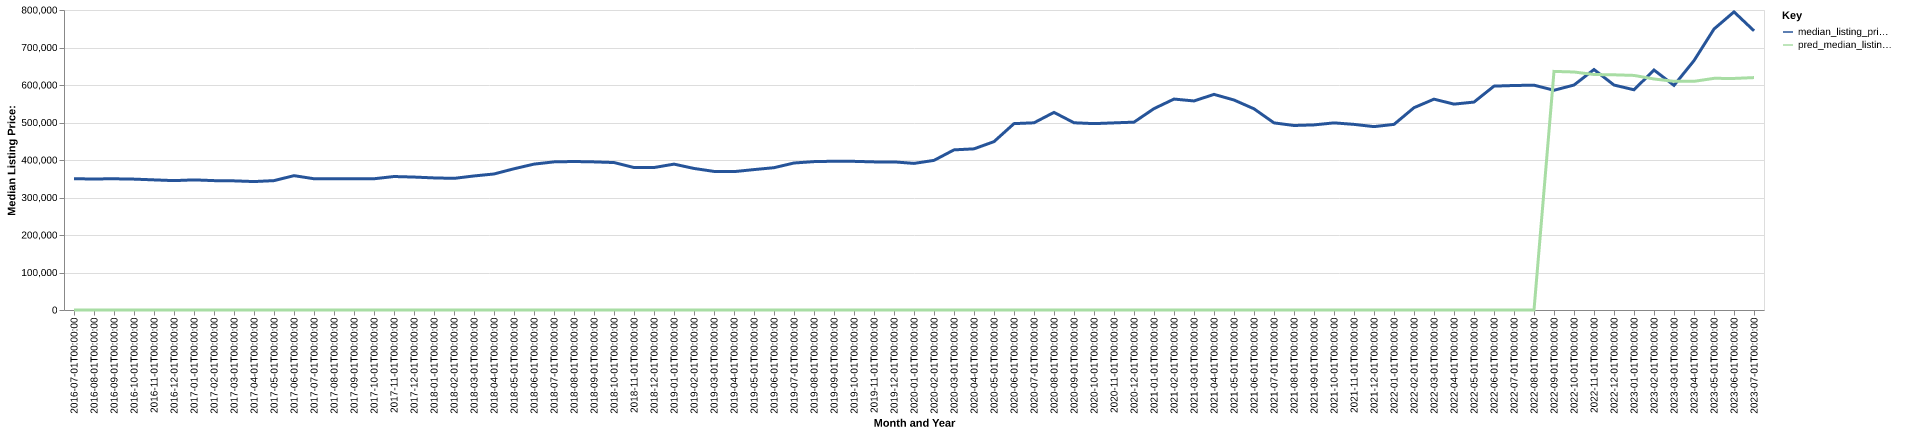

Source data for this figure (header and first rows):
date, time_idx, median_listing_price, thirty_year_interest_rate_five, month, county_name, active_listing_count, median_days_on_market, pred_median_listing_price, month_year
2016-07-01, 0, 349900, 3.72, 7, Hudson, NY, 997.0, 87.0, 0, Jul-2016
2016-08-01, 1, 349450, 3.73, 8, Hudson, NY, 981.0, 99.0, 0, Aug-2016
2016-09-01, 2, 349900, 3.66, 9, Hudson, NY, 970.0, 112.0, 0, Sep-2016
2016-10-01, 3, 349000, 3.64, 10, Hudson, NY, 908.0, 122.0, 0, Oct-2016
2016-11-01, 4, 347000, 3.66, 11, Hudson, NY, 843.0, 129.0, 0, Nov-2016
2016-12-01, 5, 345000, 3.48, 12, Hudson, NY, 778.0, 139.0, 0, Dec-2016
2017-01-01, 6, 347000, 3.45, 1, Hudson, NY, 710.0, 141.0, 0, Jan-2017
2017-02-01, 7, 345000, 3.5, 2, Hudson, NY, 669.0, 152.0, 0, Feb-2017
2017-03-01, 8, 344375, 3.52, 3, Hudson, NY, 687.0, 143.0, 0, Mar-2017
2017-04-01, 9, 342500, 4.03, 4, Hudson, NY, 715.0, 107.0, 0, Apr-2017
2017-05-01, 10, 345000, 4.32, 5, Hudson, NY, 770.0, 85.0, 0, May-2017
2017-06-01, 11, 358250, 4.2, 6, Hudson, NY, 797.0, 76.0, 0, Jun-2017
2017-07-01, 12, 350000, 4.19, 7, Hudson, NY, 834.0, 77.0, 0, Jul-2017
2017-08-01, 13, 349900, 4.3, 8, Hudson, NY, 846.0, 86.0, 0, Aug-2017
2017-09-01, 14, 350000, 4.1, 9, Hudson, NY, 838.0, 92.0, 0, Sep-2017
2017-10-01, 15, 349975, 4.05, 10, Hudson, NY, 802.0, 101.0, 0, Oct-2017
2017-11-01, 16, 355950, 3.94, 11, Hudson, NY, 757.0, 110.0, 0, Nov-2017
2017-12-01, 17, 354500, 4.03, 12, Hudson, NY, 693.0, 129.0, 0, Dec-2017
2018-01-01, 18, 352250, 3.93, 1, Hudson, NY, 594.0, 146.0, 0, Jan-2018
2018-02-01, 19, 351000, 3.83, 2, Hudson, NY, 590.0, 151.0, 0, Feb-2018
2018-03-01, 20, 357450, 3.94, 3, Hudson, NY, 579.0, 138.0, 0, Mar-2018
2018-04-01, 21, 362725, 3.95, 4, Hudson, NY, 597.0, 106.0, 0, Apr-2018
2018-05-01, 22, 376625, 3.99, 5, Hudson, NY, 640.0, 87.0, 0, May-2018
2018-06-01, 23, 389000, 4.15, 6, Hudson, NY, 719.0, 71.0, 0, Jun-2018
2018-07-01, 24, 395000, 4.4, 7, Hudson, NY, 778.0, 70.0, 0, Jul-2018
2018-08-01, 25, 396000, 4.46, 8, Hudson, NY, 786.0, 83.0, 0, Aug-2018
2018-09-01, 26, 395000, 4.58, 9, Hudson, NY, 764.0, 100.0, 0, Sep-2018
2018-10-01, 27, 393225, 4.66, 10, Hudson, NY, 762.0, 109.0, 0, Oct-2018
2018-11-01, 28, 379900, 4.62, 11, Hudson, NY, 748.0, 114.0, 0, Nov-2018
2018-12-01, 29, 379900, 4.54, 12, Hudson, NY, 672.0, 122.0, 0, Dec-2018
2019-01-01, 30, 389000, 4.6, 1, Hudson, NY, 620.0, 130.0, 0, Jan-2019
2019-02-01, 31, 377450, 4.72, 2, Hudson, NY, 613.0, 134.0, 0, Feb-2019
2019-03-01, 32, 369571, 4.9, 3, Hudson, NY, 622.0, 124.0, 0, Mar-2019
2019-04-01, 33, 369000, 4.94, 4, Hudson, NY, 640.0, 104.0, 0, Apr-2019
2019-05-01, 34, 374425, 4.75, 5, Hudson, NY, 695.0, 91.0, 0, May-2019
2019-06-01, 35, 379500, 4.51, 6, Hudson, NY, 750.0, 82.0, 0, Jun-2019
2019-07-01, 36, 392000, 4.41, 7, Hudson, NY, 778.0, 82.0, 0, Jul-2019
2019-08-01, 37, 395682, 4.41, 8, Hudson, NY, 777.0, 92.0, 0, Aug-2019
2019-09-01, 38, 396705, 4.2, 9, Hudson, NY, 757.0, 102.0, 0, Sep-2019
2019-10-01, 39, 396386, 4.14, 10, Hudson, NY, 739.0, 110.0, 0, Oct-2019
2019-11-01, 40, 395000, 3.84, 11, Hudson, NY, 685.0, 116.0, 0, Nov-2019
2019-12-01, 41, 395000, 3.81, 12, Hudson, NY, 608.0, 131.0, 0, Dec-2019
2020-01-01, 42, 390925, 3.75, 1, Hudson, NY, 543.0, 142.0, 0, Jan-2020
2020-02-01, 43, 399000, 3.73, 2, Hudson, NY, 527.0, 143.0, 0, Feb-2020
2020-03-01, 44, 427000, 3.78, 3, Hudson, NY, 528.0, 126.0, 0, Mar-2020
2020-04-01, 45, 429750, 3.75, 4, Hudson, NY, 522.0, 114.0, 0, Apr-2020
2020-05-01, 46, 449000, 3.74, 5, Hudson, NY, 500.0, 114.0, 0, May-2020
2020-06-01, 47, 497000, 3.72, 6, Hudson, NY, 503.0, 95.0, 0, Jun-2020
2020-07-01, 48, 499200, 3.49, 7, Hudson, NY, 508.0, 54.0, 0, Jul-2020
2020-08-01, 49, 527000, 3.65, 8, Hudson, NY, 487.0, 59.0, 0, Aug-2020
2020-09-01, 50, 499300, 3.33, 9, Hudson, NY, 510.0, 60.0, 0, Sep-2020
2020-10-01, 51, 497000, 3.28, 10, Hudson, NY, 531.0, 61.0, 0, Oct-2020
2020-11-01, 52, 499000, 3.21, 11, Hudson, NY, 493.0, 77.0, 0, Nov-2020
2020-12-01, 53, 500950, 3.07, 12, Hudson, NY, 447.0, 93.0, 0, Dec-2020
2021-01-01, 54, 537000, 2.99, 1, Hudson, NY, 398.0, 115.0, 0, Jan-2021
2021-02-01, 55, 562500, 2.93, 2, Hudson, NY, 362.0, 127.0, 0, Feb-2021
2021-03-01, 56, 557472, 2.88, 3, Hudson, NY, 336.0, 119.0, 0, Mar-2021
2021-04-01, 57, 574975, 2.84, 4, Hudson, NY, 321.0, 93.0, 0, Apr-2021
2021-05-01, 58, 559988, 2.71, 5, Hudson, NY, 329.0, 68.0, 0, May-2021
2021-06-01, 59, 536500, 2.79, 6, Hudson, NY, 356.0, 58.0, 0, Jun-2021
... 25 more rows
